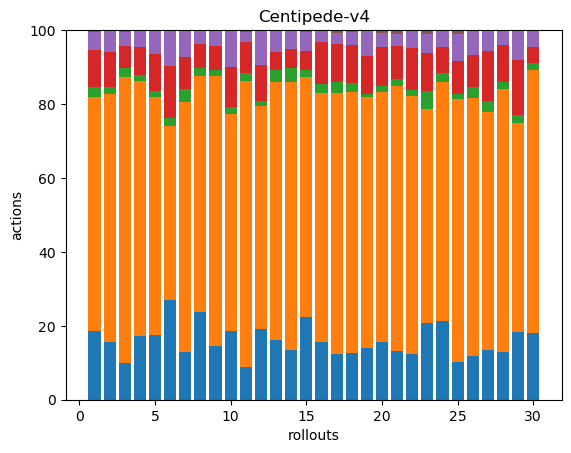

Data behind this chart, as committed beside it:
46, 156, 7, 25, 12, 1, 0, 0, 0, 0, 0, 0, 0, 0, 0, 0, 0, 0
37, 158, 5, 22, 14, 0, 0, 0, 0, 0, 0, 0, 0, 0, 0, 0, 0, 0
34, 263, 8, 20, 13, 2, 0, 0, 0, 0, 0, 0, 0, 0, 0, 0, 0, 0
48, 192, 4, 21, 13, 0, 0, 0, 0, 0, 0, 0, 0, 0, 0, 0, 0, 0
33, 122, 3, 19, 12, 0, 0, 0, 0, 0, 0, 0, 0, 0, 0, 0, 0, 0
42, 73, 3, 22, 15, 0, 0, 0, 0, 0, 0, 0, 0, 0, 0, 0, 0, 0
34, 179, 9, 23, 19, 0, 0, 0, 0, 0, 0, 0, 0, 0, 0, 0, 0, 0
44, 119, 4, 12, 7, 0, 0, 0, 0, 0, 0, 0, 0, 0, 0, 0, 0, 0
34, 169, 4, 15, 10, 0, 0, 0, 0, 0, 0, 0, 0, 0, 0, 0, 0, 0
45, 141, 5, 26, 24, 0, 0, 0, 0, 0, 0, 0, 0, 0, 0, 0, 0, 0
43, 376, 10, 41, 14, 2, 0, 0, 0, 0, 0, 0, 0, 0, 0, 0, 0, 0
40, 126, 3, 20, 20, 0, 0, 0, 0, 0, 0, 0, 0, 0, 0, 0, 0, 0
56, 242, 12, 16, 21, 0, 0, 0, 0, 0, 0, 0, 0, 0, 0, 0, 0, 0
40, 218, 11, 16, 14, 1, 0, 0, 0, 0, 0, 0, 0, 0, 0, 0, 0, 0
39, 113, 3, 9, 9, 1, 0, 0, 0, 0, 0, 0, 0, 0, 0, 0, 0, 0
39, 167, 6, 28, 8, 0, 0, 0, 0, 0, 0, 0, 0, 0, 0, 0, 0, 0
45, 259, 11, 37, 11, 3, 0, 0, 0, 0, 0, 0, 0, 0, 0, 0, 0, 0
41, 231, 8, 34, 11, 2, 0, 0, 0, 0, 0, 0, 0, 0, 0, 0, 0, 0
48, 234, 3, 35, 24, 0, 0, 0, 0, 0, 0, 0, 0, 0, 0, 0, 0, 0
45, 196, 4, 31, 11, 2, 0, 0, 0, 0, 0, 0, 0, 0, 0, 0, 0, 0
37, 201, 5, 25, 9, 3, 0, 0, 0, 0, 0, 0, 0, 0, 0, 0, 0, 0
47, 263, 6, 43, 17, 1, 0, 0, 0, 0, 0, 0, 0, 0, 0, 0, 0, 0
40, 112, 9, 20, 10, 2, 0, 0, 0, 0, 0, 0, 0, 0, 0, 0, 0, 0
51, 155, 6, 17, 11, 0, 0, 0, 0, 0, 0, 0, 0, 0, 0, 0, 0, 0
39, 269, 6, 33, 28, 4, 0, 0, 0, 0, 0, 0, 0, 0, 0, 0, 0, 0
35, 208, 9, 26, 20, 0, 0, 0, 0, 0, 0, 0, 0, 0, 0, 0, 0, 0
40, 193, 9, 40, 16, 1, 0, 0, 0, 0, 0, 0, 0, 0, 0, 0, 0, 0
32, 177, 5, 25, 10, 0, 0, 0, 0, 0, 0, 0, 0, 0, 0, 0, 0, 0
45, 138, 5, 36, 20, 0, 0, 0, 0, 0, 0, 0, 0, 0, 0, 0, 0, 0
44, 174, 4, 11, 11, 0, 0, 0, 0, 0, 0, 0, 0, 0, 0, 0, 0, 0
